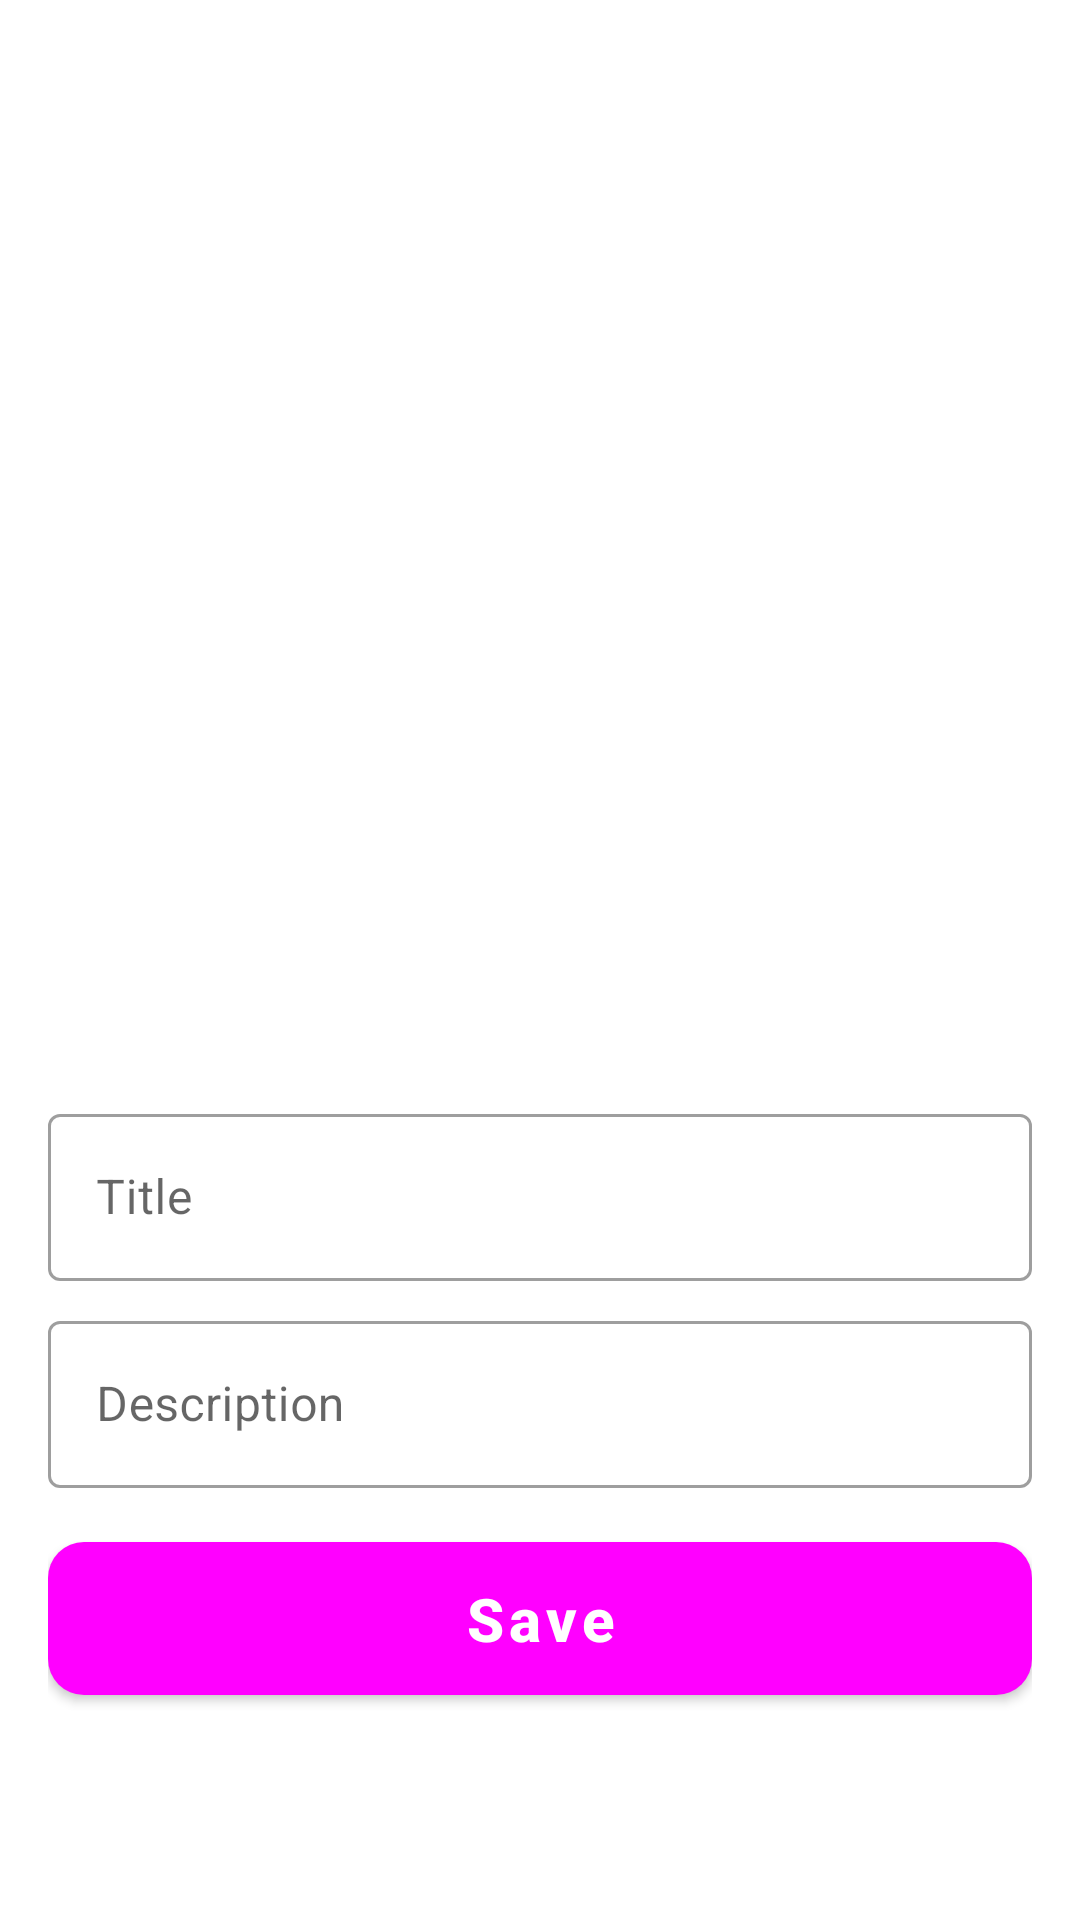

This screen was rendered from an Android layout file. Write that file and the resources it references.
<!-- AndroidManifest.xml: application theme Theme.Aziz_Musaev_hw_14 -->
<!-- res/layout/fragment_new_task.xml -->
<?xml version="1.0" encoding="utf-8"?>
<androidx.constraintlayout.widget.ConstraintLayout xmlns:android="http://schemas.android.com/apk/res/android"
    xmlns:tools="http://schemas.android.com/tools"
    android:layout_width="match_parent"
    android:layout_height="match_parent"
    android:padding="16dp"
    xmlns:app="http://schemas.android.com/apk/res-auto"
    tools:context=".ui.home.new_task.NewTaskFragment">

    <ImageView
        android:id="@+id/img_new_task"
        android:layout_width="250dp"
        android:layout_height="250dp"
        app:layout_constraintTop_toTopOf="parent"
        app:layout_constraintStart_toStartOf="parent"
        app:layout_constraintEnd_toEndOf="parent"
        android:layout_marginTop="100dp"
        android:contentDescription="@string/todo" />
    <com.google.android.material.textfield.TextInputLayout
        android:id="@+id/et_layout_title"
        android:layout_width="match_parent"
        style="@style/Widget.MaterialComponents.TextInputLayout.OutlinedBox"
        android:layout_height="wrap_content"
        android:hint="@string/title"
        app:layout_constraintTop_toBottomOf="@id/img_new_task"
        app:layout_constraintStart_toStartOf="parent"
        >

        <com.google.android.material.textfield.TextInputEditText
            android:layout_width="match_parent"
            android:layout_height="wrap_content"
            tools:ignore="MissingConstraints"
            android:id="@+id/et_title"/>

    </com.google.android.material.textfield.TextInputLayout>
    <com.google.android.material.textfield.TextInputLayout
        android:layout_width="match_parent"
        android:id="@+id/et_layout_desc"
        style="@style/Widget.MaterialComponents.TextInputLayout.OutlinedBox"
        android:layout_height="wrap_content"
        android:hint="@string/description"
        android:layout_marginTop="8dp"
        app:layout_constraintTop_toBottomOf="@id/et_layout_title"
        app:layout_constraintStart_toStartOf="parent"
        >

        <com.google.android.material.textfield.TextInputEditText
            android:layout_width="match_parent"
            android:layout_height="wrap_content"
            tools:ignore="MissingConstraints"
            android:id="@+id/et_desc"/>

    </com.google.android.material.textfield.TextInputLayout>

    <com.google.android.material.button.MaterialButton
        android:id="@+id/btn_save"
        android:layout_width="match_parent"
        android:layout_height="wrap_content"
        app:layout_constraintTop_toBottomOf="@id/et_layout_desc"
        android:layout_marginTop="12dp"
        android:text="@string/save"
        android:textStyle="bold"
        android:textAllCaps="false"
        app:cornerRadius="12dp"
        android:textSize="20sp"
        android:paddingVertical="12dp"
        tools:ignore="MissingConstraints" />


</androidx.constraintlayout.widget.ConstraintLayout>
<!-- resources referenced by this layout -->
<resources>
  <string name="description">Description</string>
  <string name="save">Save</string>
  <string name="title">Title</string>
  <string name="todo">TODO</string>
  <style name="Theme.Aziz_Musaev_hw_14" parent="Theme.MaterialComponents.DayNight.DarkActionBar">
          
          <item name="colorPrimary">@color/main_color</item>
          <item name="colorPrimaryVariant">@color/main_color</item>
          <item name="colorOnPrimary">@color/white</item>
          
          <item name="colorSecondary">@color/teal_200</item>
          <item name="colorSecondaryVariant">@color/teal_700</item>
          <item name="colorOnSecondary">@color/black</item>
          
          <item name="android:statusBarColor">?attr/colorPrimaryVariant</item>
          
      </style>
  <!-- not gathered from this repository: default colours our renderer supplied (Android Studio template values) -->
  <color name="teal_200">#FF03DAC5</color>
  <color name="teal_700">#FF018786</color>
  <color name="black">#FF000000</color>
  <color name="white">#FFFFFFFF</color>
</resources>
